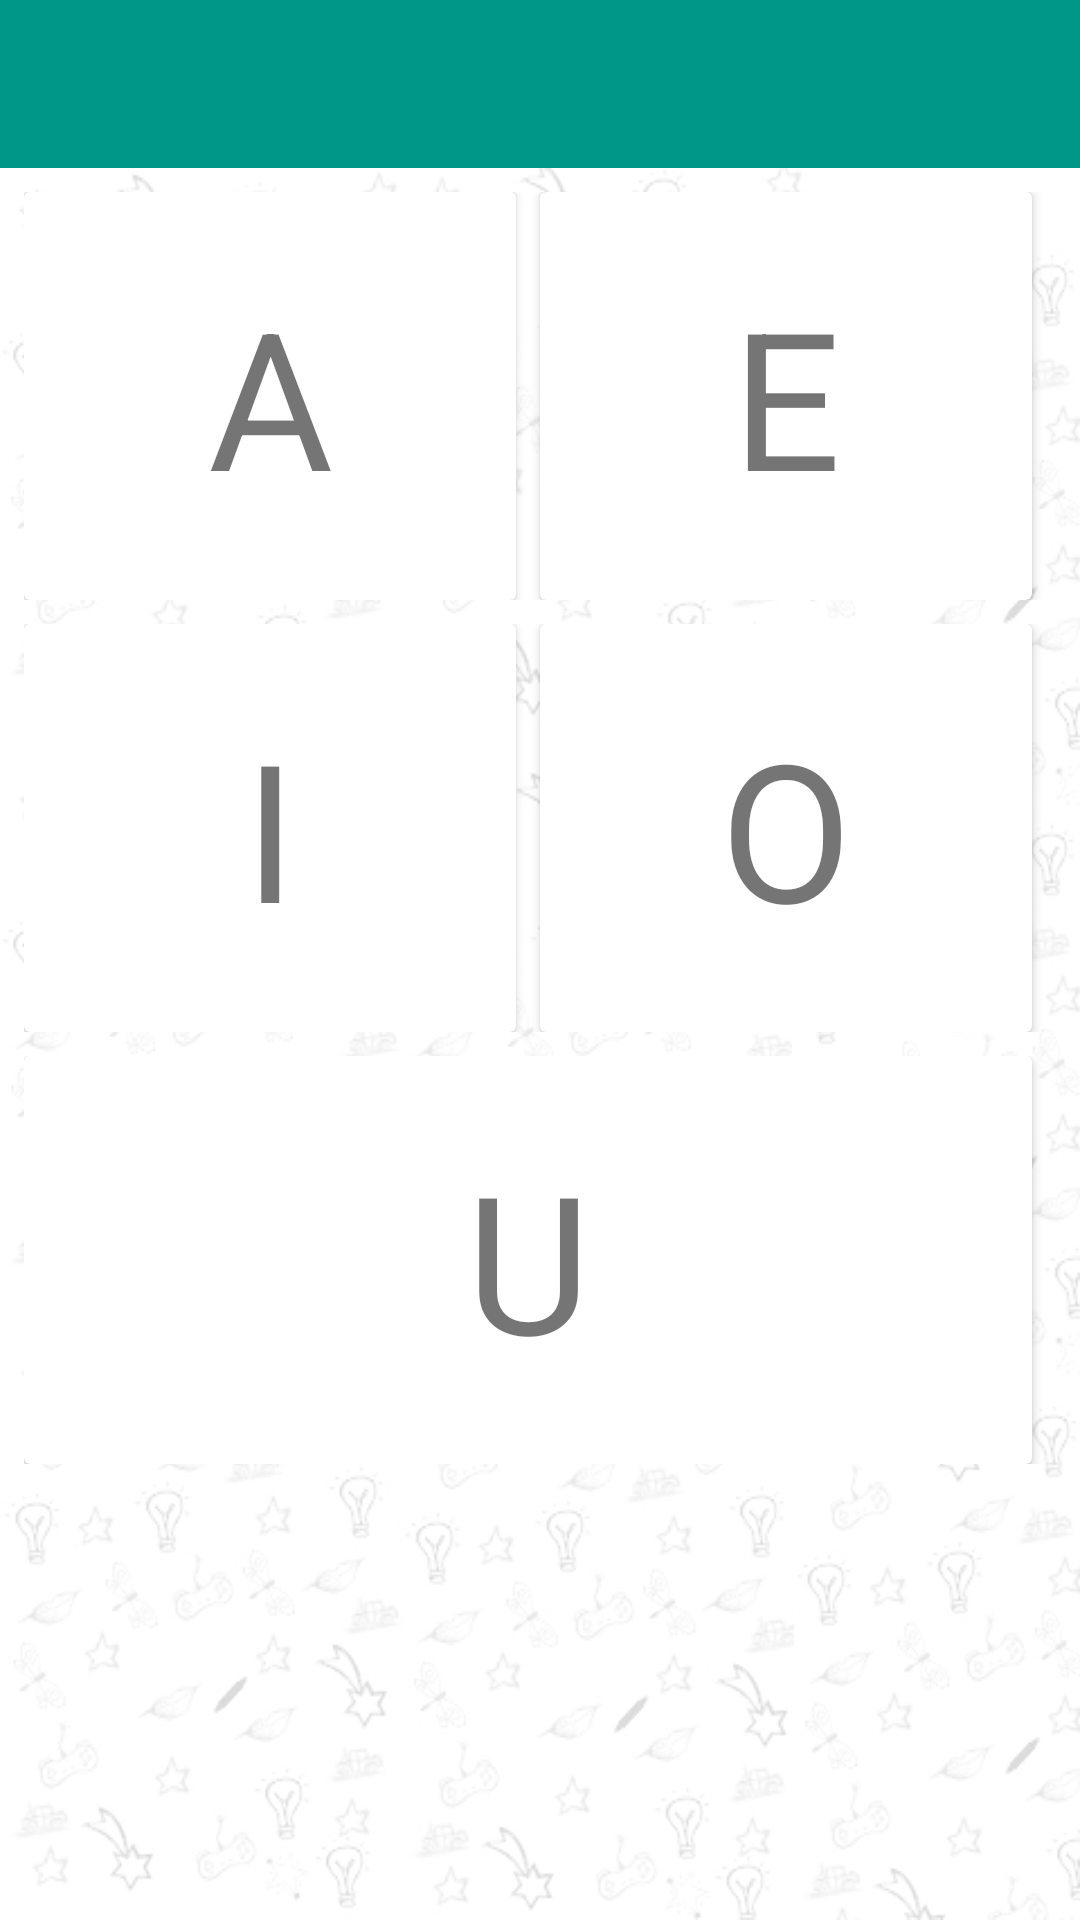

Write the Android layout XML for this screen, with the resource values it uses.
<!-- AndroidManifest.xml: application theme AppTheme -->
<!-- res/layout/activity_main_letter.xml -->
<?xml version="1.0" encoding="utf-8"?>
<LinearLayout xmlns:android="http://schemas.android.com/apk/res/android"
    xmlns:app="http://schemas.android.com/apk/res-auto"
    android:orientation="vertical"
    android:layout_width="match_parent"
    android:layout_height="match_parent">

    <android.support.design.widget.AppBarLayout
        android:layout_width="match_parent"
        android:layout_height="wrap_content"
        android:theme="@style/AppTheme.AppBarOverlay">

        <android.support.v7.widget.Toolbar
            android:id="@+id/toolbar"
            android:layout_width="match_parent"
            android:layout_height="match_parent"
            android:background="@color/colorPrimary"
            app:popupTheme="@style/AppTheme.PopupOverlay"
            android:layout_weight="1" />
    </android.support.design.widget.AppBarLayout>

    <FrameLayout
        android:layout_width="match_parent"
        android:layout_height="match_parent">

        <ImageView
            android:layout_width="match_parent"
            android:layout_height="match_parent"
            android:scaleType="fitXY"
            android:src="@drawable/main_bg_2"/>

        <LinearLayout
            android:layout_width="match_parent"
            android:layout_height="match_parent"
            android:layout_gravity="center"
            android:layout_margin="4dp"
            android:orientation="vertical">

            <LinearLayout
                android:layout_width="match_parent"
                android:orientation="horizontal"
                android:layout_gravity="center"
                android:gravity="center"
                android:layout_margin="4dp"
                android:layout_weight="1"
                android:layout_height="0dp">

                <android.support.v7.widget.CardView
                    android:layout_marginEnd="8dp"
                    android:layout_marginRight="8dp"
                    android:layout_width="0dp"
                    android:layout_weight="1"
                    android:foreground="?android:attr/selectableItemBackground"
                    android:layout_gravity="center"
                    android:layout_height="match_parent">

                    <TextView
                        android:layout_width="match_parent"
                        android:layout_height="match_parent"
                        android:gravity="center"
                        android:text="A"
                        android:id="@+id/letter_A"
                        android:layout_gravity="center"
                        android:textSize="64dp"/>


                </android.support.v7.widget.CardView>

                <android.support.v7.widget.CardView
                    android:layout_marginEnd="8dp"
                    android:layout_marginRight="8dp"
                    android:layout_width="0dp"
                    android:foreground="?android:attr/selectableItemBackground"
                    android:layout_weight="1"
                    android:layout_gravity="center"
                    android:layout_height="match_parent">

                    <TextView
                        android:layout_width="match_parent"
                        android:layout_height="match_parent"
                        android:gravity="center"
                        android:layout_gravity="center"
                        android:text="E"
                        android:id="@+id/letter_E"
                        android:textSize="64dp"/>

                </android.support.v7.widget.CardView>


            </LinearLayout>

            <LinearLayout
                android:layout_width="match_parent"
                android:orientation="horizontal"
                android:layout_gravity="center"
                android:gravity="center"
                android:layout_margin="4dp"
                android:layout_weight="1"
                android:layout_height="0dp">

                <android.support.v7.widget.CardView
                    android:layout_marginEnd="8dp"
                    android:layout_marginRight="8dp"
                    android:layout_width="0dp"
                    android:layout_weight="1"
                    android:layout_gravity="center"
                    android:foreground="?android:attr/selectableItemBackground"
                    android:layout_height="match_parent">

                    <TextView
                        android:layout_width="match_parent"
                        android:layout_height="match_parent"
                        android:gravity="center"
                        android:text="I"
                        android:id="@+id/letter_I"
                        android:layout_gravity="center"
                        android:textSize="64dp"/>

                </android.support.v7.widget.CardView>

                <android.support.v7.widget.CardView
                    android:layout_marginEnd="8dp"
                    android:layout_marginRight="8dp"
                    android:layout_width="0dp"
                    android:foreground="?android:attr/selectableItemBackground"
                    android:layout_weight="1"
                    android:layout_gravity="center"
                    android:layout_height="match_parent">

                    <TextView
                        android:layout_width="match_parent"
                        android:layout_height="match_parent"
                        android:gravity="center"
                        android:layout_gravity="center"
                        android:text="O"
                        android:id="@+id/letter_O"
                        android:textSize="64dp"/>

                </android.support.v7.widget.CardView>


            </LinearLayout>

            <LinearLayout
                android:layout_width="match_parent"
                android:orientation="horizontal"
                android:layout_gravity="center"
                android:gravity="center"
                android:layout_weight="1"
                android:layout_margin="4dp"
                android:layout_height="0dp">

                <android.support.v7.widget.CardView
                    android:layout_marginEnd="8dp"
                    android:layout_marginRight="8dp"
                    android:layout_width="0dp"
                    android:layout_weight="1"
                    android:foreground="?android:attr/selectableItemBackground"
                    android:layout_gravity="center"
                    android:layout_height="match_parent">

                    <TextView
                        android:layout_width="match_parent"
                        android:layout_height="match_parent"
                        android:gravity="center"
                        android:text="U"
                        android:id="@+id/letter_U"
                        android:layout_gravity="center"
                        android:textSize="64dp"/>

                </android.support.v7.widget.CardView>


            </LinearLayout>

            <LinearLayout
                android:layout_width="match_parent"
                android:orientation="horizontal"
                android:layout_gravity="center"
                android:layout_margin="4dp"
                android:gravity="center"
                android:layout_weight="1"
                android:layout_height="0dp">


            </LinearLayout>

        </LinearLayout>

    </FrameLayout>


</LinearLayout>
<!-- resources referenced by this layout -->
<resources>
  <color name="colorPrimary">#009688</color>
  <!-- drawable main_bg_2: jpg bitmap (drawable, 108310 bytes) -->
  <style name="AppTheme.AppBarOverlay" parent="@style/Theme.AppCompat" />
  <style name="AppTheme.PopupOverlay" parent="@style/Theme.AppCompat" />
  <style name="AppTheme" parent="Theme.AppCompat.Light.NoActionBar">
          
          <item name="colorPrimary">@color/colorPrimary</item>
          <item name="colorPrimaryDark">@color/colorPrimaryDark</item>
          <item name="colorAccent">@color/colorAccent</item>
      </style>
  <color name="colorPrimaryDark">#00796B</color>
  <color name="colorAccent">#FF9800</color>
</resources>
